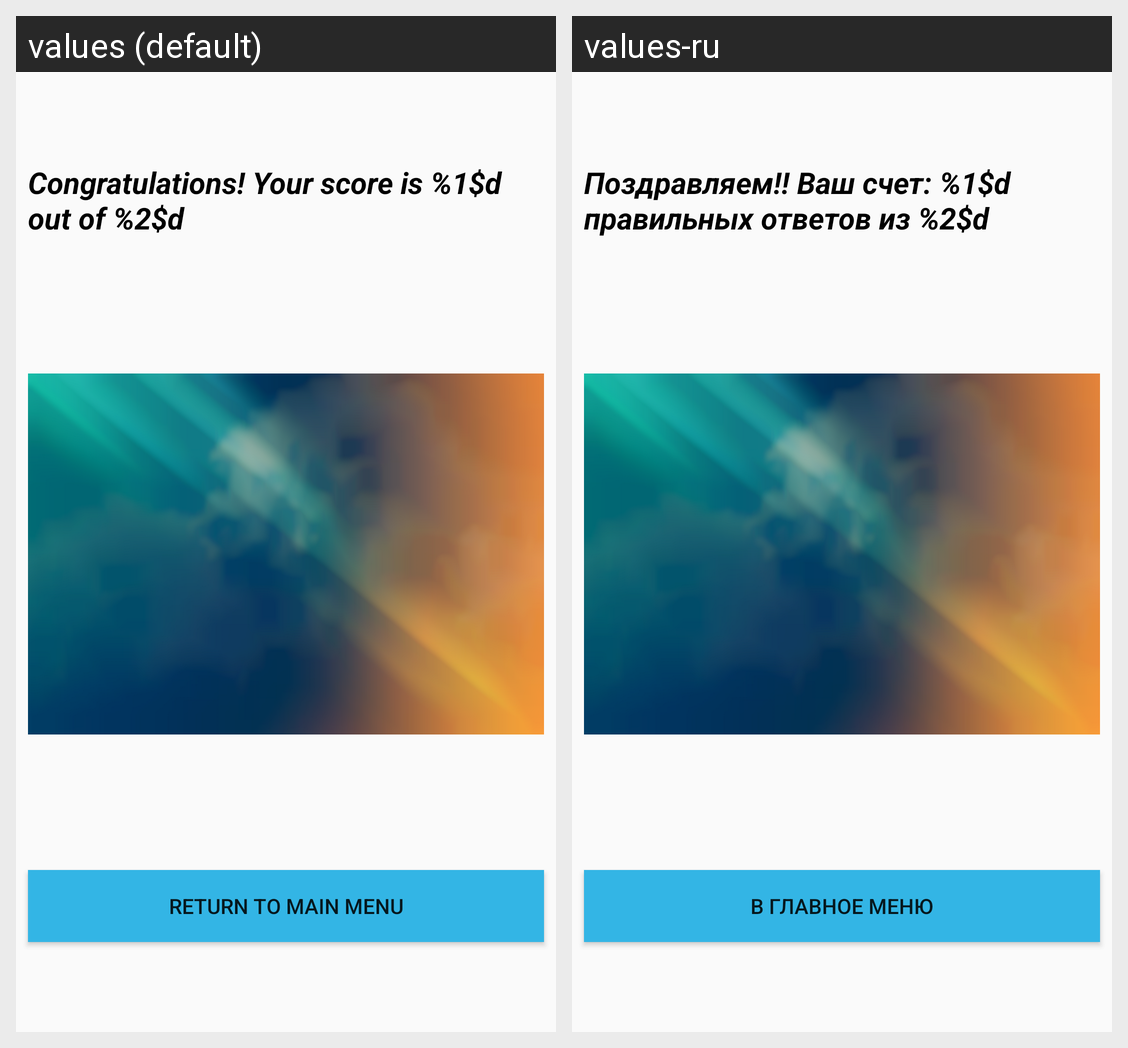

Strings drawn on this Android screen and how each of the app's shown locales translates them:
Android screen res/layout/activity_finish_game.xml rendered under 2 locales, left to right: values (default), values-ru. Device: Nexus 5 (rendered at 1080×1920; each locale shown at half size, 540×960, under a caption strip naming it); theme AppTheme.
Strings drawn on this screen, with the default value and each locale's value (text and hints the layout hard-codes, and strings that could not be matched under every locale, appear in the picture but are not listed):

congrats
  values: Congratulations! Your score is %1$d out of %2$d
  values-ru: Поздравляем!! Ваш счет: %1$d правильных ответов из %2$d

return_main_menu
  values: Return to main menu
  values-ru: В главное меню
